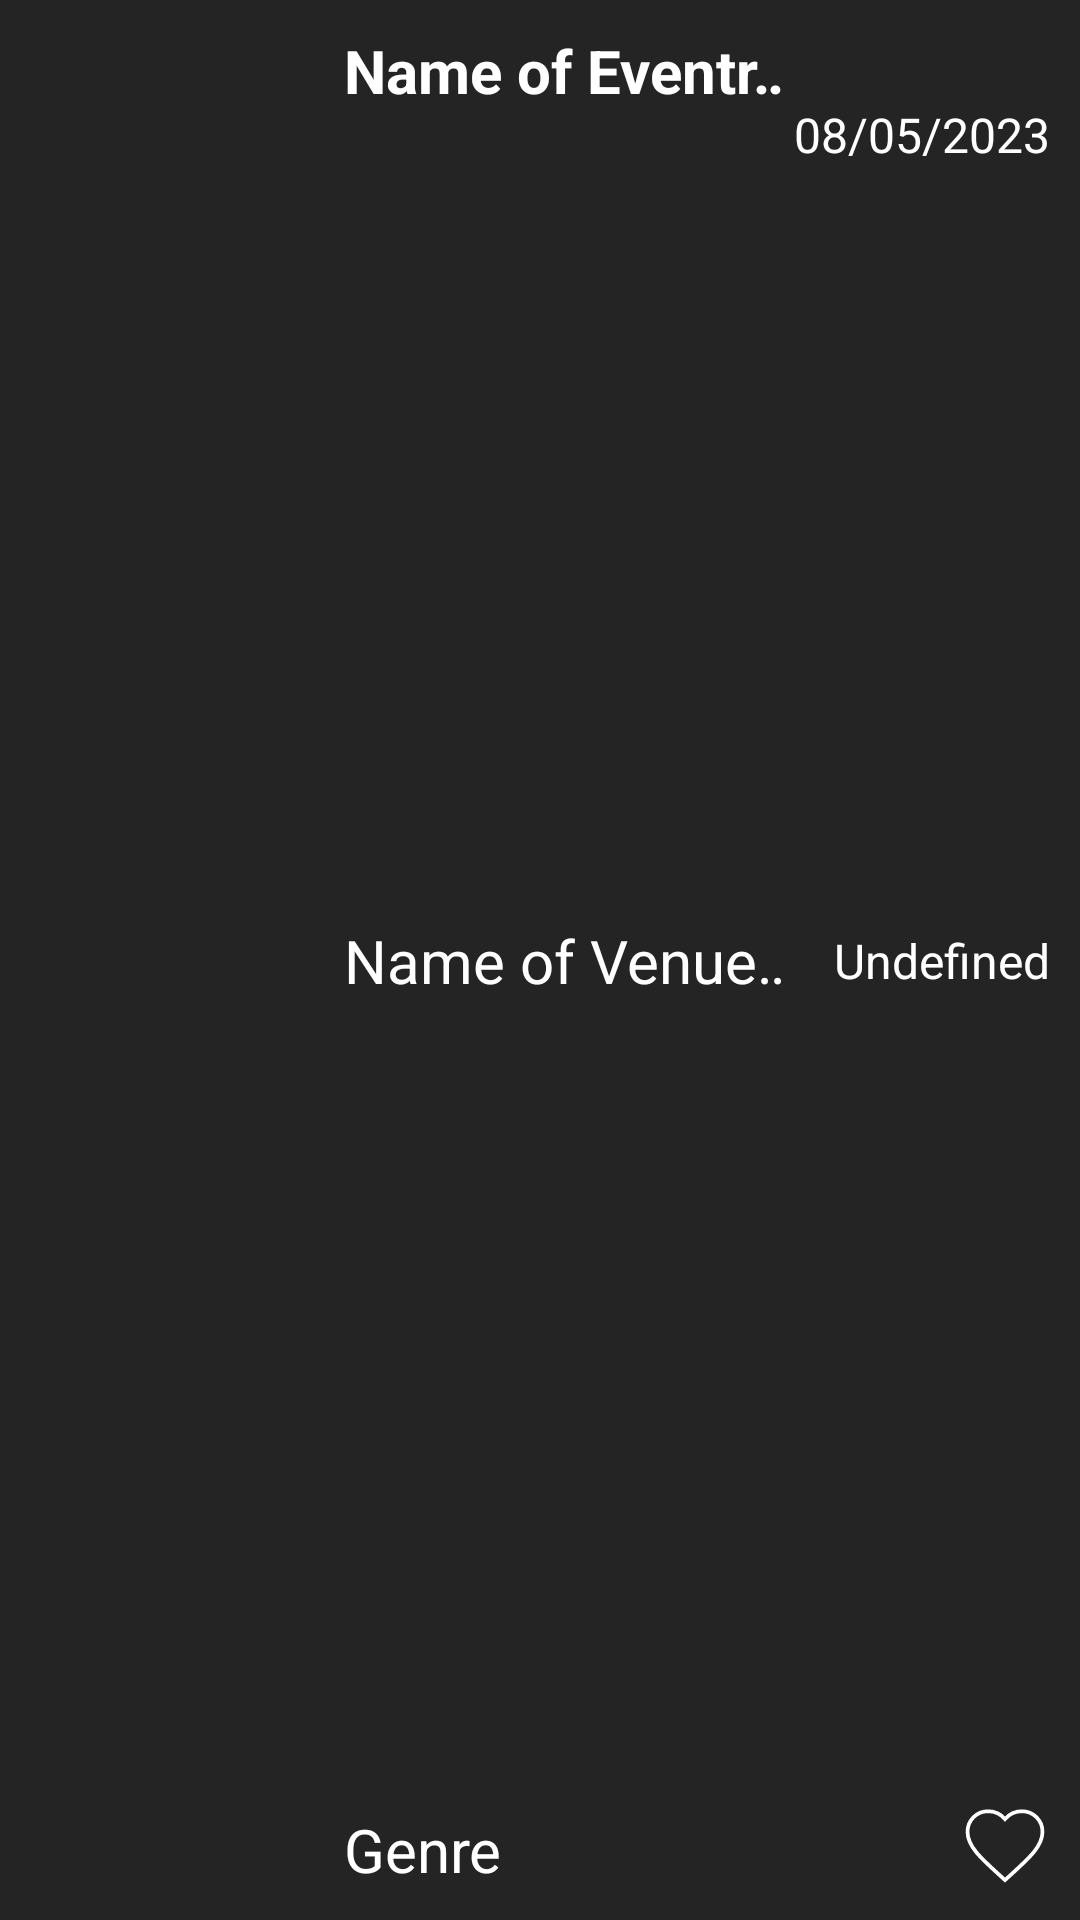

Reconstruct the res/layout file that produces this screen, plus the resources it refers to.
<!-- AndroidManifest.xml: application theme my_theme -->
<!-- res/layout/events_list_row.xml -->
<?xml version="1.0" encoding="utf-8"?>
<androidx.constraintlayout.widget.ConstraintLayout xmlns:android="http://schemas.android.com/apk/res/android"
    xmlns:app="http://schemas.android.com/apk/res-auto"
    xmlns:tools="http://schemas.android.com/tools"
    android:id="@+id/search_row_layout"
    android:layout_width="match_parent"
    android:layout_height="wrap_content"
    android:background="@drawable/black_card"
    android:padding="10dp"
    android:layout_margin="10dp"
    app:layout_constraintBottom_toBottomOf="parent"
    app:layout_constraintEnd_toEndOf="parent"
    app:layout_constraintStart_toStartOf="parent"
    app:layout_constraintTop_toTopOf="parent">
    
    <ImageView
        android:id="@+id/eventImage"
        android:layout_width="100dp"
        android:layout_height="100dp"
        app:layout_constraintBottom_toBottomOf="parent"
        app:layout_constraintEnd_toEndOf="parent"
        app:layout_constraintHorizontal_bias="0.0"
        app:layout_constraintStart_toStartOf="parent"
        app:layout_constraintTop_toTopOf="parent"
        app:layout_constraintVertical_bias="0.0" />

    <TextView
        android:id="@+id/eventName"
        android:layout_width="150dp"
        android:layout_weight="1"
        android:layout_height="wrap_content"
        android:text="Name of Eventrghrdsutgh"
        android:singleLine="true"
        android:ellipsize="marquee"
        android:marqueeRepeatLimit="marquee_forever"
        android:focusable="true"
        android:focusableInTouchMode="true"
        android:scrollHorizontally="true"
        android:keepScreenOn="true"
        android:textStyle="bold"
        android:textColor="@color/white"
        android:textSize="20sp"
        android:gravity="center_vertical"
        app:layout_constraintBottom_toBottomOf="parent"
        app:layout_constraintEnd_toEndOf="parent"
        app:layout_constraintHorizontal_bias="0.55"
        app:layout_constraintStart_toStartOf="parent"
        app:layout_constraintTop_toTopOf="parent"
        app:layout_constraintVertical_bias="0.0" />

    <TextView
        android:id="@+id/venueName"
        android:layout_width="150dp"
        android:layout_height="wrap_content"
        android:singleLine="true"
        android:ellipsize="marquee"
        android:marqueeRepeatLimit="marquee_forever"
        android:focusable="true"
        android:focusableInTouchMode="true"
        android:scrollHorizontally="true"
        android:text="Name of Venueasdjfhgasjdhgf"
        android:textColor="@color/white"
        android:textSize="20sp"
        android:gravity="center_vertical"
        app:layout_constraintBottom_toBottomOf="parent"
        app:layout_constraintEnd_toEndOf="parent"
        app:layout_constraintHorizontal_bias="0.55"
        app:layout_constraintStart_toStartOf="parent"
        app:layout_constraintTop_toTopOf="parent" />

    <TextView
        android:id="@+id/genre"
        android:layout_width="150dp"
        android:layout_height="wrap_content"
        android:singleLine="true"
        android:ellipsize="marquee"
        android:marqueeRepeatLimit="marquee_forever"
        android:focusable="true"
        android:focusableInTouchMode="true"
        android:scrollHorizontally="true"
        android:text="Genre"
        android:textColor="@color/white"
        android:textSize="20sp"
        android:gravity="center_vertical"
        app:layout_constraintBottom_toBottomOf="parent"
        app:layout_constraintEnd_toEndOf="parent"
        app:layout_constraintHorizontal_bias="0.55"
        app:layout_constraintStart_toStartOf="parent"
        app:layout_constraintTop_toTopOf="parent"
        app:layout_constraintVertical_bias="1" />

    <TextView
        android:id="@+id/date"
        android:layout_width="90dp"
        android:layout_height="wrap_content"
        android:singleLine="true"
        android:ellipsize="marquee"
        android:marqueeRepeatLimit="marquee_forever"
        android:focusable="true"
        android:focusableInTouchMode="true"
        android:scrollHorizontally="true"
        android:text="08/05/2023"
        android:textColor="@color/white"
        android:textSize="16sp"
        android:gravity="center_vertical|right"
        app:layout_constraintBottom_toBottomOf="parent"
        app:layout_constraintEnd_toEndOf="parent"
        app:layout_constraintHorizontal_bias="1"
        app:layout_constraintStart_toStartOf="parent"
        app:layout_constraintTop_toTopOf="parent"
        app:layout_constraintVertical_bias="0.04" />

    <TextView
        android:id="@+id/time"
        android:layout_width="90dp"
        android:layout_height="wrap_content"
        android:singleLine="true"
        android:ellipsize="marquee"
        android:marqueeRepeatLimit="marquee_forever"
        android:focusable="true"
        android:focusableInTouchMode="true"
        android:scrollHorizontally="true"
        android:text="Undefined"
        android:gravity="center_vertical|right"
        android:textColor="@color/white"
        android:textSize="16sp"
        app:layout_constraintBottom_toBottomOf="parent"
        app:layout_constraintEnd_toEndOf="parent"
        app:layout_constraintHorizontal_bias="1"
        app:layout_constraintStart_toStartOf="parent"
        app:layout_constraintTop_toTopOf="parent" />

    <Button
        android:id="@+id/heartButton"
        android:layout_width="30dp"
        android:layout_height="30dp"
        android:background="@drawable/heart_outline"
        app:layout_constraintBottom_toBottomOf="parent"
        app:layout_constraintEnd_toEndOf="parent"
        app:layout_constraintHorizontal_bias="1"
        app:layout_constraintStart_toStartOf="parent"
        app:layout_constraintTop_toTopOf="parent"
        app:layout_constraintVertical_bias="1" />

</androidx.constraintlayout.widget.ConstraintLayout>
<!-- resources referenced by this layout -->
<resources>
  <color name="white">#FFFFFFFF</color>
  <!-- drawable heart_outline (drawable) -->
  <vector xmlns:android="http://schemas.android.com/apk/res/android"
      android:width="24dp"
      android:height="24dp"
      android:viewportWidth="24"
      android:viewportHeight="24">
      <path
          android:fillColor="#00000000"
          android:strokeColor="@color/white"
          android:strokeWidth="1"
          android:pathData="M12,21.35L10.55,20.03C5.4,15.36 2,12.27 2,8.5C2,5.42 4.42,3 7.5,3C9.24,3 10.91,3.81 12,5.09C13.09,3.81 14.76,3 16.5,3C19.58,3 22,5.42 22,8.5C22,12.27 18.6,15.36 13.45,20.04L12,21.35Z" />
  </vector>
  <style name="my_theme" parent="Theme.AppCompat.Light.DarkActionBar">
          <item name="android:windowBackground">@color/grey</item>
          <item name="colorAccent">@color/my_green</item>
          <item name="colorControlNormal">@color/my_green</item>
      </style>
  <color name="grey">#242424</color>
  <color name="my_green">#50c31b</color>
</resources>
